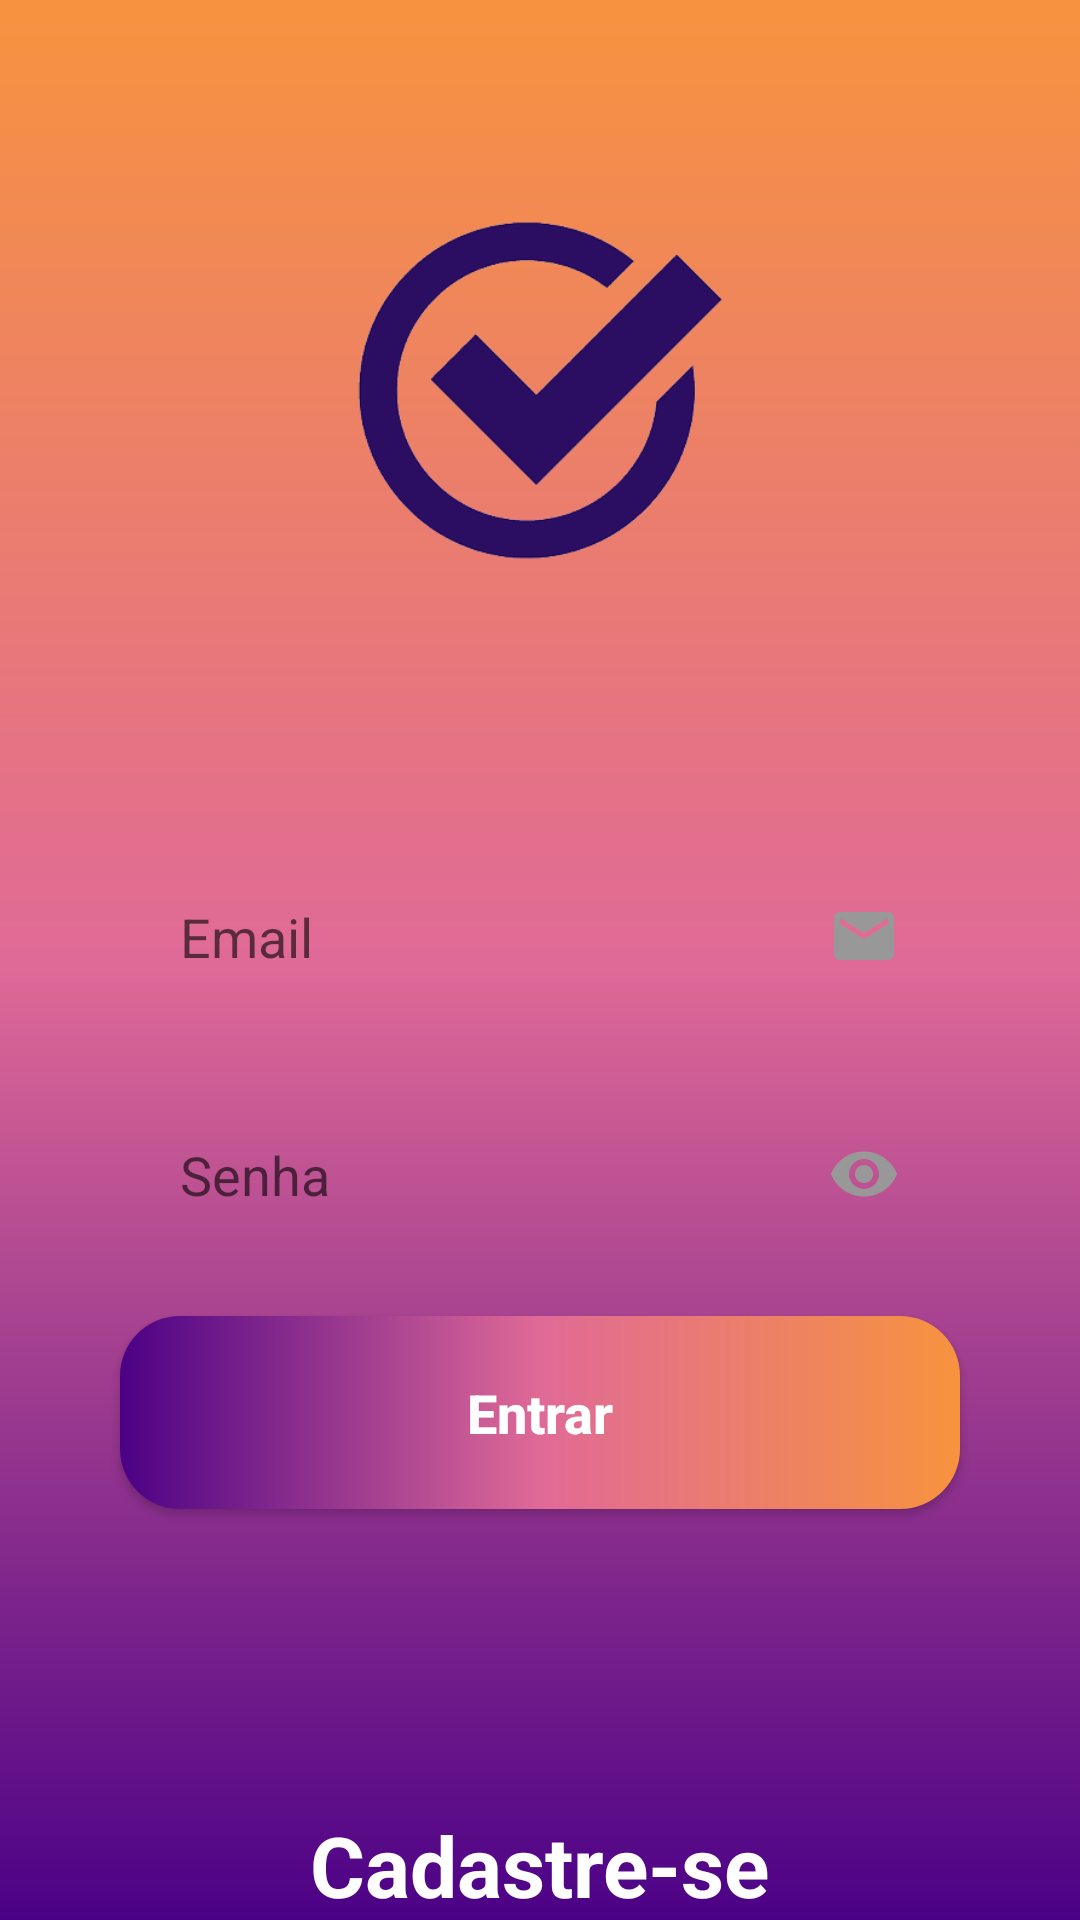

Here is an Android app screen rendered from its layout file. Give the layout XML and the strings, colors and styles it references.
<!-- AndroidManifest.xml: application theme Theme.MyMusic -->
<!-- res/layout/activity_login.xml -->
<?xml version="1.0" encoding="utf-8"?>
<androidx.core.widget.NestedScrollView
    android:layout_width="match_parent"
    android:layout_height="match_parent"
    android:fillViewport="true"
    xmlns:android="http://schemas.android.com/apk/res/android" >

<androidx.constraintlayout.widget.ConstraintLayout xmlns:android="http://schemas.android.com/apk/res/android"
    xmlns:app="http://schemas.android.com/apk/res-auto"
    xmlns:tools="http://schemas.android.com/tools"
    android:layout_width="match_parent"
    android:layout_height="match_parent"
    android:background="@drawable/background"
    tools:context=".Login">

    <ImageView
        android:id="@+id/logo"
        android:layout_width="270dp"
        android:layout_height="220dp"
        android:layout_marginTop="20dp"
        android:src="@drawable/img"
        app:layout_constraintEnd_toEndOf="parent"
        app:layout_constraintStart_toStartOf="parent"
        app:layout_constraintTop_toTopOf="parent" />

    <View
        android:id="@+id/ConteinerLogin"
        style="@style/ContainerComponent"
        android:layout_marginTop="44dp"
        app:layout_constraintEnd_toEndOf="parent"
        app:layout_constraintHorizontal_bias="0.68"
        app:layout_constraintStart_toStartOf="parent"
        app:layout_constraintTop_toBottomOf="@+id/logo" />

     <EditText
         android:id="@+id/edt_text_email"
         style="@style/Edt_text"
         android:hint="Email"
         android:drawableRight="@drawable/ic_email"
         android:inputType="textEmailAddress"
         app:layout_constraintStart_toStartOf="@+id/ConteinerLogin"
         app:layout_constraintEnd_toEndOf="@+id/ConteinerLogin"
         app:layout_constraintTop_toTopOf="@+id/ConteinerLogin"
         />

    <EditText
        android:id="@+id/edt_text_senha"
        style="@style/Edt_text"
        android:hint="Senha"
        android:drawableRight="@drawable/ic_eye"
        android:inputType="numberPassword"
        app:layout_constraintStart_toStartOf="@+id/ConteinerLogin"
        app:layout_constraintEnd_toEndOf="@+id/ConteinerLogin"
        app:layout_constraintTop_toBottomOf="@+id/edt_text_email"
        />

    <androidx.appcompat.widget.AppCompatButton
        android:id="@+id/btn_entrar"
        style="@style/button"
        android:text="@string/Entrar"
        android:textColor="@color/white"
        app:layout_constraintStart_toStartOf="parent"
        app:layout_constraintEnd_toEndOf="parent"
        app:layout_constraintTop_toBottomOf="@+id/edt_text_senha"
        />

    <ProgressBar
        android:id="@+id/barra_progresso"
        android:layout_width="wrap_content"
        android:layout_height="wrap_content"
        android:layout_marginTop="20dp"
        android:indeterminateTint="@color/white"
        android:visibility="invisible"
        app:layout_constraintStart_toStartOf="parent"
        app:layout_constraintEnd_toEndOf="parent"
        app:layout_constraintTop_toBottomOf="@+id/ConteinerLogin"
        />

    <TextView
        android:id="@+id/text_cadastro"
        android:layout_width="wrap_content"
        android:layout_height="wrap_content"
        android:text="@string/text_cadastro"
        android:textColor="@color/white"
        android:textSize="28sp"
        android:textStyle="bold"
        android:layout_marginTop="20dp"
        android:layout_marginBottom="30dp"
        app:layout_constraintStart_toStartOf="parent"
        app:layout_constraintEnd_toEndOf="parent"
        app:layout_constraintTop_toBottomOf="@+id/barra_progresso"
        />


</androidx.constraintlayout.widget.ConstraintLayout>
</androidx.core.widget.NestedScrollView>
<!-- resources referenced by this layout -->
<resources>
  <color name="white">#FFFFFFFF</color>
  <!-- drawable background (drawable) -->
  <?xml version="1.0" encoding="utf-8"?>
  <shape xmlns:android="http://schemas.android.com/apk/res/android">
  
      <gradient
          android:startColor="@color/roxoEscuro"
          android:centerColor="@color/rosa"
          android:endColor="@color/Laranja"
          android:angle="90"
          />
  </shape>
  <!-- drawable ic_email (drawable) -->
  <vector android:height="24dp" android:tint="#999898"
      android:viewportHeight="24" android:viewportWidth="24"
      android:width="24dp" xmlns:android="http://schemas.android.com/apk/res/android">
      <path android:fillColor="@android:color/white" android:pathData="M20,4L4,4c-1.1,0 -1.99,0.9 -1.99,2L2,18c0,1.1 0.9,2 2,2h16c1.1,0 2,-0.9 2,-2L22,6c0,-1.1 -0.9,-2 -2,-2zM20,8l-8,5 -8,-5L4,6l8,5 8,-5v2z"/>
  </vector>
  <!-- drawable ic_eye (drawable) -->
  <vector android:height="24dp" android:tint="#999898"
      android:viewportHeight="24" android:viewportWidth="24"
      android:width="24dp" xmlns:android="http://schemas.android.com/apk/res/android">
      <path android:fillColor="@android:color/white" android:pathData="M12,4.5C7,4.5 2.73,7.61 1,12c1.73,4.39 6,7.5 11,7.5s9.27,-3.11 11,-7.5c-1.73,-4.39 -6,-7.5 -11,-7.5zM12,17c-2.76,0 -5,-2.24 -5,-5s2.24,-5 5,-5 5,2.24 5,5 -2.24,5 -5,5zM12,9c-1.66,0 -3,1.34 -3,3s1.34,3 3,3 3,-1.34 3,-3 -1.34,-3 -3,-3z"/>
  </vector>
  <string name="Entrar">Entrar</string>
  <string name="text_cadastro">Cadastre-se</string>
  <style name="ContainerComponent">
          <item name="android:layout_width">match_parent</item>
          <item name="android:layout_height">250dp</item>
          <item name="android:background">@drawable/conteiner_components</item>
          <item name="android:layout_margin">25dp</item>
      </style>
  <style name="Edt_text">
          <item name="android:layout_width">match_parent</item>
          <item name="android:layout_height">wrap_content</item>
          <item name="android:background">@drawable/edt_text</item>
          <item name="android:padding">20dp</item>
          <item name="android:maxLength">25</item>
          <item name="android:layout_marginLeft">40dp</item>
          <item name="android:layout_marginRight">40dp</item>
          <item name="android:layout_marginTop">15dp</item>
      </style>
  <style name="Theme.MyMusic" parent="Theme.MaterialComponents.DayNight.DarkActionBar">
          
          <item name="colorPrimary">@color/purple_500</item>
          <item name="colorPrimaryVariant">@color/black</item>
          <item name="colorOnPrimary">@color/white</item>
          
          <item name="colorSecondary">@color/teal_200</item>
          <item name="colorSecondaryVariant">@color/teal_700</item>
          <item name="colorOnSecondary">@color/black</item>
          
          <item name="android:statusBarColor" tools:targetApi="l">?attr/colorPrimaryVariant</item>
          
      </style>
  <color name="roxoEscuro">#4B0186</color>
  <color name="rosa">#E06A97</color>
  <color name="Laranja">#F7933E</color>
  <!-- drawable button (drawable) -->
  <?xml version="1.0" encoding="utf-8"?>
  <shape xmlns:android="http://schemas.android.com/apk/res/android">
  
      <corners android:radius="20dp" />
      <gradient
          android:startColor="@color/roxoEscuro"
          android:centerColor="@color/rosa"
          android:endColor="@color/Laranja"
          />
  </shape>
  <color name="purple_500">#FF6200EE</color>
  <color name="black">#FF000000</color>
  <color name="teal_200">#FF03DAC5</color>
  <color name="teal_700">#FF018786</color>
</resources>
